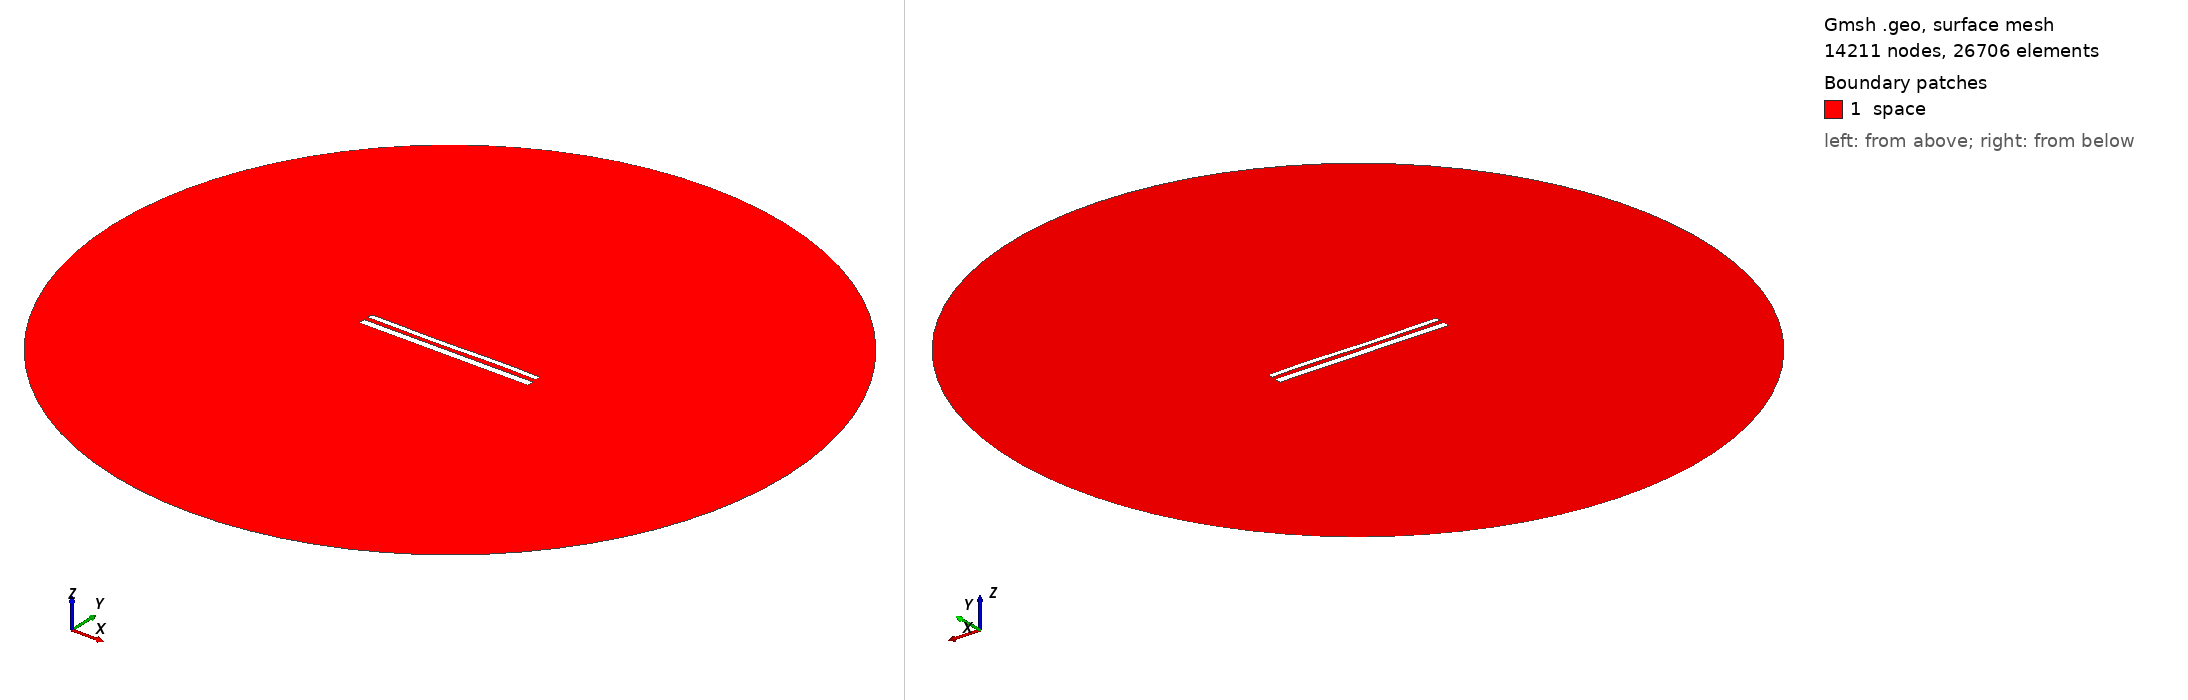

Gmsh geometry script, surface-meshed: 14211 nodes, 26706 surface elements. Boundary patches (legend numbers): 1 space. Left view from above one corner, right view from below the opposite corner. Legend entries are the model's physical surfaces. The drawing asked Gmsh for element sizes between 1% and 20% of the model's largest extent; the script's own settings can give other sizes.

=== 12279.geo (drawn) ===
//---------------------------------------
// Geometry kernel
//---------------------------------------

SetFactory("OpenCASCADE");



//---------------------------------------
// Parameters of the geometry
//---------------------------------------

// Overetch of the upper plate
overetch = 0.375;

// Distance between the plates
distance = 2.5;

// Discretization over the x axis (for the deformation)
nx = 50; 

// Length of the plate
L = 100 - overetch; 

// Number of modes
n = 4; 

// 1st mode coefficient
coeff(1) = 0.07499999999999998;
beta(1) = 0.596864 * 3.1415926535 / L;

// 2nd mode coefficient
coeff(2) = -0.075;
beta(2) = 1.49418 * 3.1415926535 / L;

// 3rd mode coefficient
coeff(3) = -0.15;
beta(3) = 2.50025 * 3.1415926535 / L;

// 4th mode coefficient
coeff(4) = 0.07499999999999998;
beta(4) = 3.49999 * 3.1415926535 / L;



//---------------------------------------
// Upper plate (deformed rectangle)
//---------------------------------------

// Coordiantes of the upper plate
xmin = -50;
xmax = 50 - overetch;

// Height of the upper plate
yheight = 4 - 2 * overetch;

// Indexes of the points
UpperID[] = {};
LowerID[] = {};
LeftID[] = {};
RightID[] = {};

// Point index
p = 1;

// Horizontal edges
For i In {1:nx}
    x = xmin + (i-1)*(xmax - xmin)/(nx-1);

    y_bottom = distance / 2 + overetch;
    For j In {1:n}
        C = (Cosh(beta(j)*L) + Cos(beta(j)*L)) / (Sinh(beta(j)*L) + Sin(beta(j)*L));
        y_bottom  = y_bottom + coeff(j) * (Cosh(beta(j)*(x+50)) - Cos(beta(j)*(x+50)) - C * (Sinh(beta(j)*(x+50)) - Sin(beta(j)*(x+50))));
    EndFor

    y_top = y_bottom + yheight;

    Point(p) = {x, y_top, 0, 1.0};
    UpperID[i] = p;
    p = p + 1;

    Point(p) = {x, y_bottom, 0, 1.0};
    LowerID[i] = p;
    p = p + 1;
EndFor

// Create point lists
UpperPts[] = {}; LowerPts[] = {};
For i In {1:nx}
  UpperPts[] += {UpperID[i]};
  LowerPts[] += {LowerID[i]};
EndFor

// Build splines
Spline(1) = {UpperPts[]};
Spline(2) = {LowerPts[]};
Line(3) = {LowerPts[nx-1], UpperPts[nx-1]};
Line(4) = {LowerPts[0], UpperPts[0]};

// Build the plane surface
Curve Loop(1) = {2, 3, -1, -4};
Plane Surface(1) = {1};



//---------------------------------------
// Lower plate (rectangle)
//---------------------------------------

// Vertices
Point(1001) = {-50, -1, 0, 1.0};
Point(1002) = { 50, -1, 0, 1.0};
Point(1003) = { 50,  -5, 0, 1.0};
Point(1004) = {-50,  -5, 0, 1.0};

// Edges
Line(5) = {1001, 1002};
Line(6) = {1002, 1003};
Line(7) = {1003, 1004};
Line(8) = {1004, 1001};

// Plane surface
Line Loop(2) = {5, 6, 7, 8};
Plane Surface(2) = {2}; 



//---------------------------------------
// Outer (fictious) boundary
//---------------------------------------

// Points
Point(1005) = {0, 0, 0};       // Center
Point(1006) = {200, 0, 0};     // Start point
Point(1007) = {0, 200, 0};     // 90 degrees
Point(1008) = {-200, 0, 0};    // 180 degrees
Point(1009) = {0, -200, 0};    // 270 degrees

// Circle arcs (each needs start, center, end)
Circle(9) = {1006, 1005, 1007};
Circle(10) = {1007, 1005, 1008};
Circle(11) = {1008, 1005, 1009};
Circle(12) = {1009, 1005, 1006};

// Plane surface for the entire domain
Curve Loop(3) = {9, 10, 11, 12};
Surface(3) = {3};

// Subtract the plates from the whole domain to obtain the actual domain where we want to solve the equations
BooleanDifference{ Surface{3}; Delete; }{ Surface{1}; Surface{2}; Delete; }




//---------------------------------------
// Transfinite Lines/Curves
//---------------------------------------

// Set the number of points on the boundaries
r = 7;

// Plates
Transfinite Curve {1, 2} = 50*r Using Progression 1;
Transfinite Curve {3, 4} = 2*r Using Progression 1;
Transfinite Line {5, 7} = 50*r Using Progression 1;
Transfinite Line {6, 8} = 2*r Using Progression 1;

// Outer boundary
Transfinite Line {9, 10, 11, 12} = 20 Using Progression 1;



//---------------------------------------
// Physical groups
//---------------------------------------                

// Physical curves (boundaries)
Physical Line("force_segment", 10) = {2};
Physical Line("upper_plate", 11) = {1, 3, 4};
Physical Line("lower_plate", 12) = {5, 6, 7, 8};
Physical Line("boundary", 20) = {9, 10, 11, 12};

// Physical Surfaces
Physical Surface("space", 30) = {3};



//---------------------------------------
// 6. Generate the Mesh
//---------------------------------------

// 2D mesh generation
Mesh 2;
